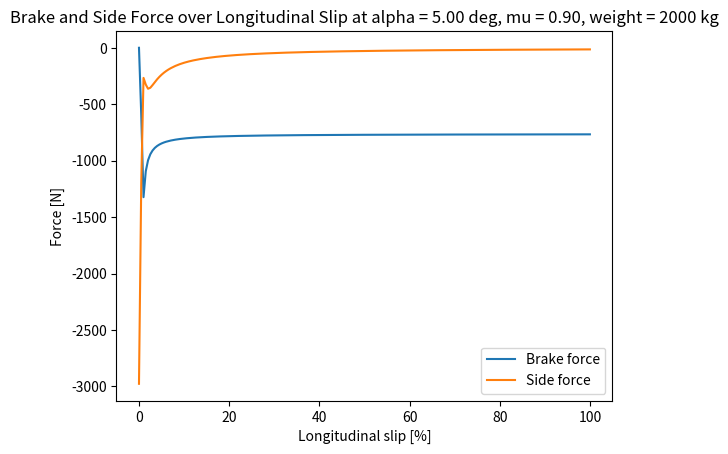

Write the Python code that produced this figure.
# Import necessary libraries
import argparse
import math
import numpy as np

import matplotlib.pyplot as plt
from scipy import constants as scipy_constants

# Constants for tyre coefficients from the paper
SIDE_FORCE_COEFFICIENTS = {
    'a1': -22.1,
    'a2': 1011,
    'a3': 1078,
    'a4': 1.82,
    'a5': 0.208,
    'a6': 0.000,
    'a7': -0.354,
    'a8': 0.707,
    'a9': 0.028,
    'a10': 0.000,
    'a11': 14.8,
    'a12': 0.022,
    'a13': 0.000
}

BRAKE_FORCE_COEFFICIENTS = {
    'a1': -21.3,
    'a2': 1144,
    'a3': 49.6,
    'a4': 226,
    'a5': 0.069,
    'a6': -0.006,
    'a7': 0.056,
    'a8': 0.486
}

# Function to compute pure side force
def compute_pure_side_force(slip_angle_degrees, vertical_load_kilonewtons, friction_coefficient=0.90, camber_angle_degrees=0.0):
    coeffs = SIDE_FORCE_COEFFICIENTS
    original_peak_factor = coeffs['a1'] * vertical_load_kilonewtons**2 + coeffs['a2'] * vertical_load_kilonewtons
    shape_factor = 1.3
    stiffness_factor = (coeffs['a3'] * math.sin(coeffs['a4'] * math.atan(coeffs['a5'] * vertical_load_kilonewtons))
                       / (shape_factor * original_peak_factor)) * (1 - coeffs['a12'] * abs(camber_angle_degrees))
    curvature_factor = coeffs['a6'] * vertical_load_kilonewtons**2 + coeffs['a7'] * vertical_load_kilonewtons + coeffs['a8']
    horizontal_shift = coeffs['a9'] * camber_angle_degrees
    vertical_shift = (coeffs['a10'] * vertical_load_kilonewtons**2 + coeffs['a11'] * vertical_load_kilonewtons) * camber_angle_degrees
    peak_factor = original_peak_factor * friction_coefficient
    stiffness_factor = stiffness_factor / friction_coefficient
    input_value = slip_angle_degrees + horizontal_shift
    b_times_input = stiffness_factor * input_value
    arctan_term = math.atan(b_times_input)
    phi_value = (1 - curvature_factor) * input_value + (curvature_factor / stiffness_factor) * arctan_term
    side_force = peak_factor * math.sin(shape_factor * math.atan(stiffness_factor * phi_value)) + vertical_shift
    return side_force

# Function to compute pure brake force 
def compute_pure_brake_force(longitudinal_slip_percentage, vertical_load_kilonewtons, friction_coefficient=0.90):
    coeffs = BRAKE_FORCE_COEFFICIENTS
    original_peak_factor = coeffs['a1'] * vertical_load_kilonewtons**2 + coeffs['a2'] * vertical_load_kilonewtons
    shape_factor = 1.65
    stiffness_factor = (coeffs['a3'] * vertical_load_kilonewtons**2 + coeffs['a4'] * vertical_load_kilonewtons) / (shape_factor * original_peak_factor * math.exp(coeffs['a5'] * vertical_load_kilonewtons))
    curvature_factor = coeffs['a6'] * vertical_load_kilonewtons**2 + coeffs['a7'] * vertical_load_kilonewtons + coeffs['a8']
    horizontal_shift = 0.0
    vertical_shift = 0.0
    peak_factor = original_peak_factor * friction_coefficient
    stiffness_factor = stiffness_factor / friction_coefficient
    input_value = longitudinal_slip_percentage + horizontal_shift
    b_times_input = stiffness_factor * input_value
    arctan_term = math.atan(b_times_input)
    phi_value = (1 - curvature_factor) * input_value + (curvature_factor / stiffness_factor) * arctan_term
    brake_force = peak_factor * math.sin(shape_factor * math.atan(stiffness_factor * phi_value)) + vertical_shift
    return brake_force

# Function to compute Fy0 as a function of theoretical slip
def compute_side_force_basic(theoretical_slip, vertical_load_kilonewtons, friction_coefficient):
    alpha_degrees_from_slip = (180 / math.pi) * math.atan(theoretical_slip)
    return compute_pure_side_force(alpha_degrees_from_slip, vertical_load_kilonewtons, friction_coefficient, 0.0)

# Function to compute Fx0 as a function of theoretical slip
def compute_brake_force_basic(theoretical_slip, vertical_load_kilonewtons, friction_coefficient):
    longitudinal_slip_from_slip = - theoretical_slip / (1 + theoretical_slip)
    return compute_pure_brake_force(longitudinal_slip_from_slip, vertical_load_kilonewtons, friction_coefficient)

# Function to find the peak slip for side force
def find_peak_side_slip(vertical_load_kilonewtons, friction_coefficient):
    slip_angle_range = np.linspace(0, 30, 1000)
    side_force_values = [compute_pure_side_force(a, vertical_load_kilonewtons, friction_coefficient) for a in slip_angle_range]
    peak_index = np.argmax(side_force_values)
    peak_slip_angle = slip_angle_range[peak_index]
    peak_slip_angle_radians = peak_slip_angle * math.pi / 180
    peak_theoretical_slip = math.tan(peak_slip_angle_radians)
    return peak_theoretical_slip

# Function to find the peak slip for brake force
def find_peak_brake_slip(vertical_load_kilonewtons, friction_coefficient):
    longitudinal_slip_range = np.linspace(-100, 0, 1000)
    brake_force_values = [compute_pure_brake_force(k, vertical_load_kilonewtons, friction_coefficient) for k in longitudinal_slip_range]
    peak_index = np.argmin(brake_force_values)
    peak_longitudinal_slip = longitudinal_slip_range[peak_index]
    peak_theoretical_slip = abs(- peak_longitudinal_slip / (1 + peak_longitudinal_slip))
    return peak_theoretical_slip

# Function to compute combined brake and side forces
def compute_combined_forces(slip_angle_degrees, longitudinal_slip_percentage, vertical_load_kilonewtons, friction_coefficient):
    slip_angle_radians = slip_angle_degrees * math.pi / 180
    tan_slip_angle = math.tan(slip_angle_radians)
    one_plus_long_slip = 1 + longitudinal_slip_percentage
    theoretical_long_slip = abs(- longitudinal_slip_percentage / one_plus_long_slip)
    theoretical_lat_slip = abs(- tan_slip_angle / one_plus_long_slip)
    theoretical_total_slip = math.sqrt(theoretical_long_slip**2 + theoretical_lat_slip**2)
    peak_long_theoretical_slip = find_peak_brake_slip(vertical_load_kilonewtons, friction_coefficient)
    peak_lat_theoretical_slip = find_peak_side_slip(vertical_load_kilonewtons, friction_coefficient)
    normalized_long_slip = theoretical_long_slip / peak_long_theoretical_slip
    normalized_lat_slip = theoretical_lat_slip / peak_lat_theoretical_slip
    normalized_total_slip = math.sqrt(normalized_long_slip**2 + normalized_lat_slip**2)
    brake_force_basic_normalized = compute_brake_force_basic(normalized_total_slip, vertical_load_kilonewtons, friction_coefficient)
    side_force_basic_normalized = compute_side_force_basic(normalized_total_slip, vertical_load_kilonewtons, friction_coefficient)
    if normalized_total_slip > 0:
        brake_force = - (normalized_long_slip / normalized_total_slip) * brake_force_basic_normalized
        ratio = peak_lat_theoretical_slip / peak_long_theoretical_slip
        direction_factor = ratio + (1 - ratio) / (1 + normalized_total_slip**2)
        side_force = - direction_factor * (normalized_lat_slip / normalized_total_slip) * side_force_basic_normalized
    else:
        brake_force = 0.0
        side_force = 0.0
    return brake_force, side_force

# Main function to run the simulation and plot
def main():
    # Setup argument parser
    argument_parser = argparse.ArgumentParser(description="Simulation of tyre forces using Magic Formula")
    argument_parser.add_argument("slip", type=float, nargs="?", default=5.0, help="slip angle in degrees")
    argument_parser.add_argument("weight", type=float, nargs="?", default=2000.0, help="vehicle weight in kg")
    argument_parser.add_argument("mu", type=float, nargs="?", default=0.9, help="friction coefficient")

    args = argument_parser.parse_args()

    slip_angle_degrees = args.slip
    vehicle_weight_kg = args.weight
    friction_coefficient = args.mu

    gravity_acceleration = scipy_constants.g
    vertical_load_newtons = vehicle_weight_kg * gravity_acceleration / 4
    vertical_load_kilonewtons = vertical_load_newtons / 1000

    longitudinal_slip_percent_range = np.linspace(0, 100, 200)
    brake_force_list = []
    side_force_list = []
    for long_slip_percent in longitudinal_slip_percent_range:
        long_slip = -long_slip_percent
        brake_force, side_force = compute_combined_forces(slip_angle_degrees, long_slip, vertical_load_kilonewtons, friction_coefficient)
        brake_force_list.append(-brake_force)
        side_force_list.append(side_force)

    # Create plot
    plot_figure, plot_axis = plt.subplots()
    plot_axis.plot(longitudinal_slip_percent_range, brake_force_list, label='Brake force')
    plot_axis.plot(longitudinal_slip_percent_range, side_force_list, label='Side force')
    plot_axis.set_xlabel('Longitudinal slip [%]')
    plot_axis.set_ylabel('Force [N]')
    plot_axis.set_title('Brake and Side Force over Longitudinal Slip at alpha = {:.2f} deg, mu = {:.2f}, weight = {:.0f} kg'.format(slip_angle_degrees, friction_coefficient, vehicle_weight_kg))
    plot_axis.legend()
    plot_figure.savefig('brake_side_force_plot.png')
    plt.show()

if __name__ == "__main__":
    main()
